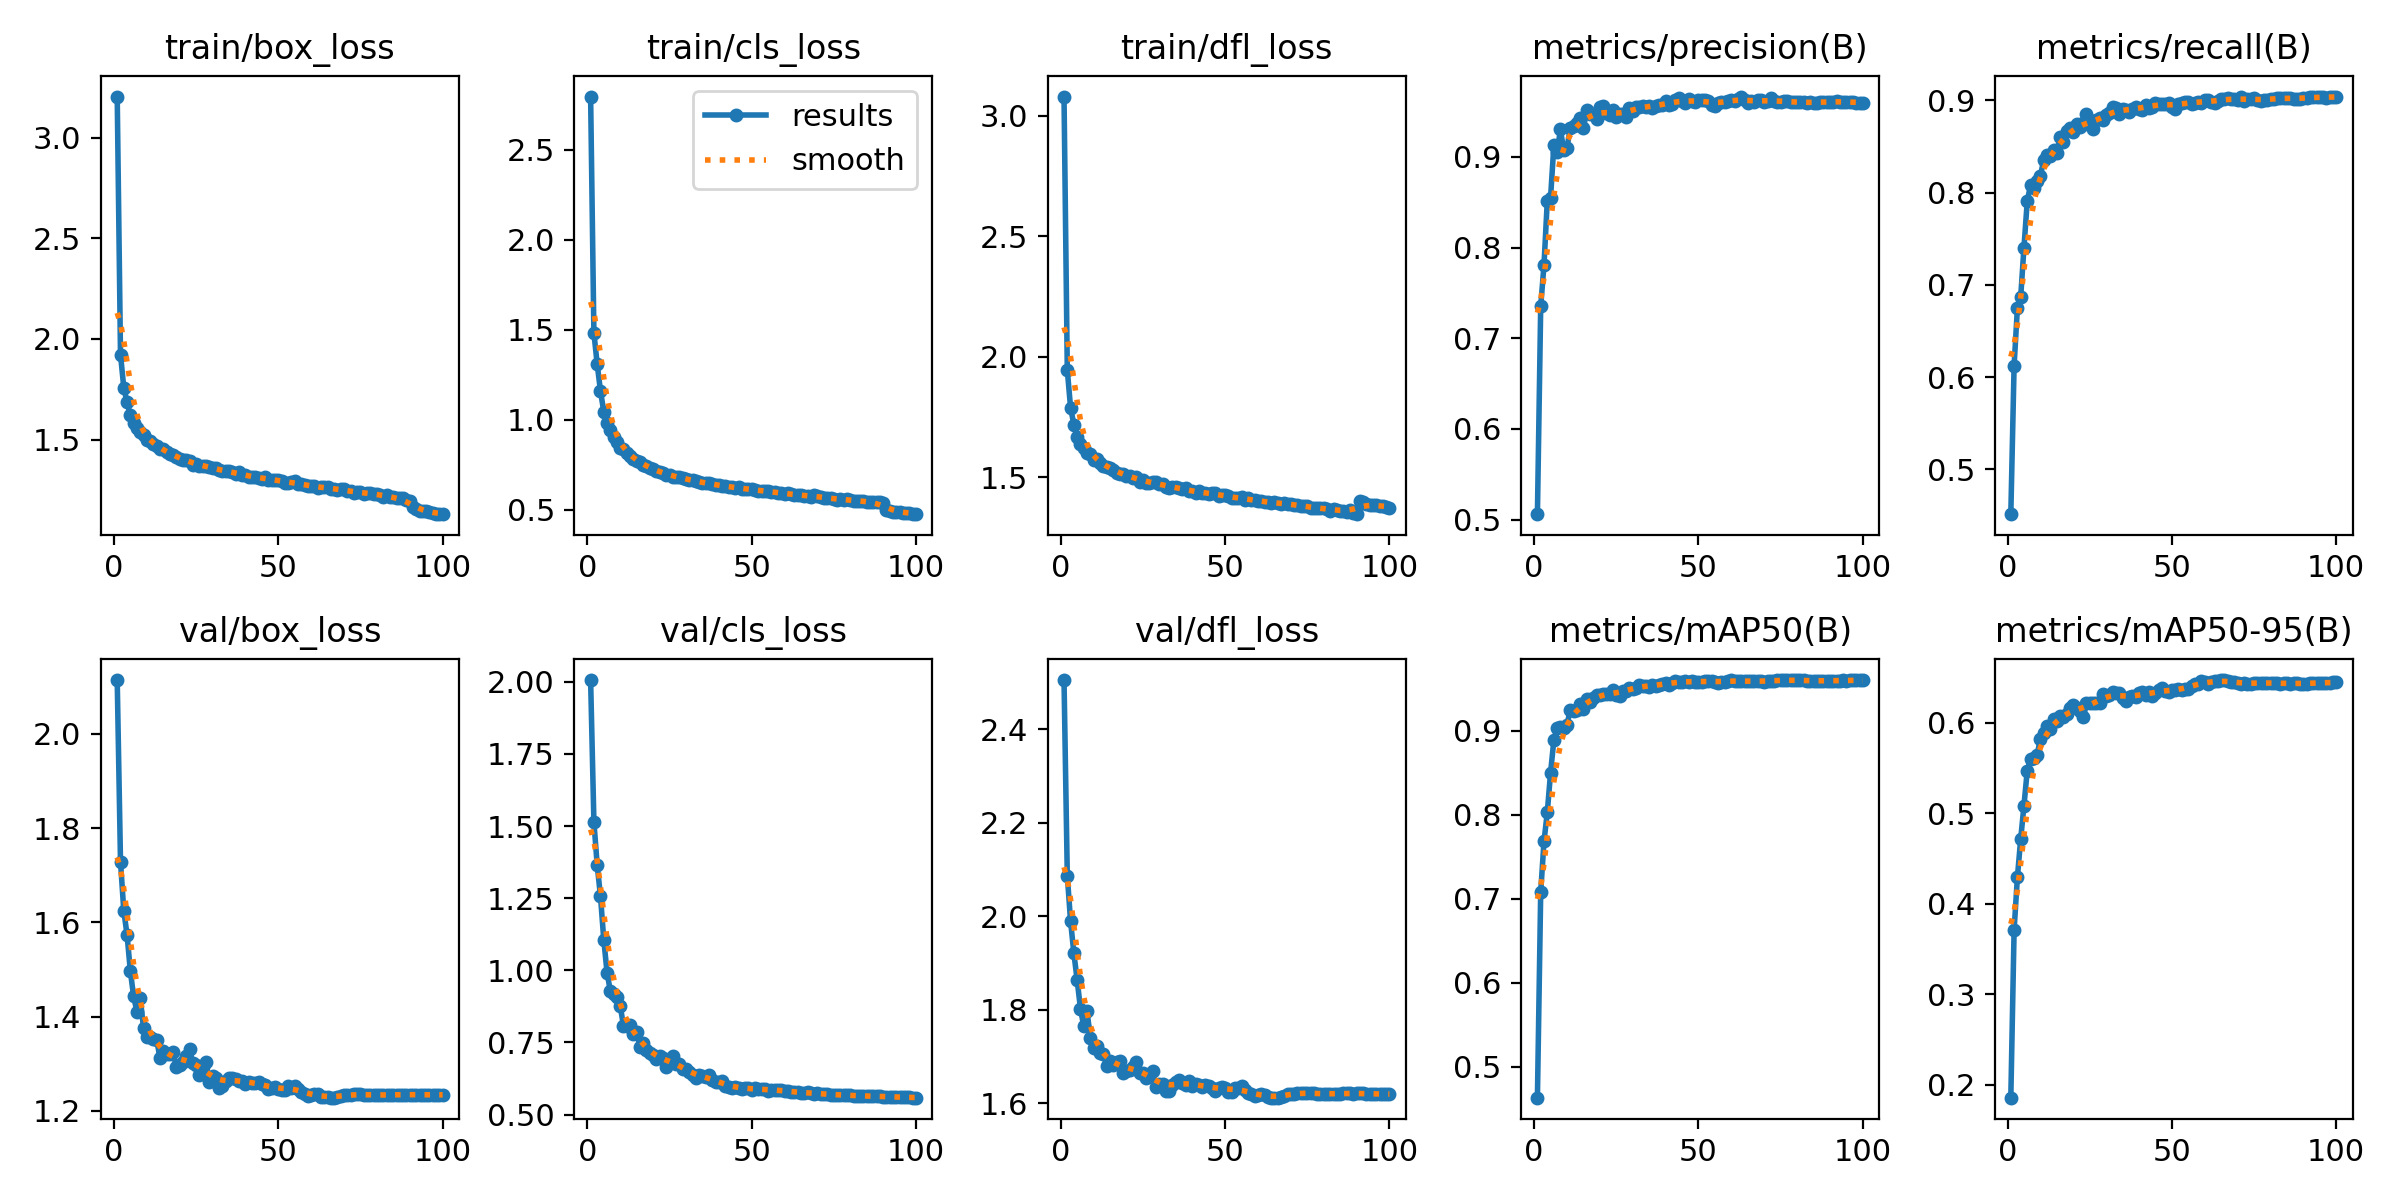

Values plotted in this chart, from the file beside it:
epoch, time, train/box_loss, train/cls_loss, train/dfl_loss, metrics/precision(B), metrics/recall(B), metrics/mAP50(B), metrics/mAP50-95(B), val/box_loss, val/cls_loss, val/dfl_loss, lr/pg0, lr/pg1, lr/pg2
1, 1167, 3.206, 2.795, 3.079, 0.506, 0.4513, 0.4632, 0.1855, 2.114, 2.006, 2.505, 0.07001, 0.003332, 0.003332
2, 2321, 1.922, 1.482, 1.944, 0.7351, 0.6125, 0.7079, 0.3709, 1.729, 1.514, 2.087, 0.03994, 0.0066, 0.0066
3, 3477, 1.758, 1.309, 1.787, 0.7809, 0.6747, 0.7684, 0.4291, 1.624, 1.365, 1.989, 0.009812, 0.009801, 0.009801
4, 4614, 1.685, 1.16, 1.719, 0.8511, 0.6866, 0.8029, 0.4713, 1.573, 1.257, 1.921, 0.009703, 0.009703, 0.009703
5, 5770, 1.62, 1.046, 1.665, 0.8551, 0.7405, 0.8501, 0.5086, 1.496, 1.107, 1.863, 0.009604, 0.009604, 0.009604
6, 6964, 1.583, 0.9828, 1.637, 0.9126, 0.7906, 0.8889, 0.5472, 1.443, 0.9923, 1.803, 0.009505, 0.009505, 0.009505
7, 8156, 1.556, 0.9416, 1.619, 0.9051, 0.8083, 0.9035, 0.5597, 1.411, 0.928, 1.765, 0.009406, 0.009406, 0.009406
8, 9456, 1.535, 0.9064, 1.598, 0.9303, 0.805, 0.9043, 0.5612, 1.439, 0.9168, 1.797, 0.009307, 0.009307, 0.009307
9, 10600, 1.521, 0.8783, 1.595, 0.9072, 0.8132, 0.9031, 0.5646, 1.376, 0.9082, 1.74, 0.009208, 0.009208, 0.009208
10, 11728, 1.498, 0.8456, 1.573, 0.9099, 0.8184, 0.9073, 0.5821, 1.357, 0.8765, 1.719, 0.009109, 0.009109, 0.009109
11, 12858, 1.492, 0.8354, 1.573, 0.9322, 0.8351, 0.925, 0.5882, 1.357, 0.8081, 1.722, 0.00901, 0.00901, 0.00901
12, 13988, 1.478, 0.8131, 1.56, 0.9344, 0.8406, 0.9233, 0.5962, 1.352, 0.8068, 1.708, 0.008911, 0.008911, 0.008911
13, 15116, 1.468, 0.7987, 1.547, 0.9378, 0.8403, 0.9247, 0.5934, 1.351, 0.8095, 1.706, 0.008812, 0.008812, 0.008812
14, 16245, 1.454, 0.7835, 1.543, 0.9433, 0.8462, 0.9324, 0.6042, 1.312, 0.7811, 1.68, 0.008713, 0.008713, 0.008713
15, 17372, 1.451, 0.7696, 1.539, 0.9315, 0.8433, 0.9258, 0.6015, 1.326, 0.7867, 1.691, 0.008614, 0.008614, 0.008614
16, 18500, 1.438, 0.7636, 1.528, 0.9513, 0.8607, 0.9376, 0.6075, 1.32, 0.733, 1.681, 0.008515, 0.008515, 0.008515
17, 19629, 1.427, 0.7465, 1.518, 0.9469, 0.8552, 0.9346, 0.606, 1.32, 0.7492, 1.688, 0.008416, 0.008416, 0.008416
18, 20758, 1.422, 0.7432, 1.514, 0.9474, 0.8667, 0.9394, 0.6093, 1.325, 0.7232, 1.691, 0.008317, 0.008317, 0.008317
19, 21888, 1.414, 0.7348, 1.515, 0.9414, 0.8702, 0.9428, 0.6158, 1.293, 0.7126, 1.665, 0.008218, 0.008218, 0.008218
20, 23015, 1.406, 0.7245, 1.507, 0.9545, 0.8655, 0.9428, 0.6195, 1.298, 0.7055, 1.669, 0.008119, 0.008119, 0.008119
21, 24143, 1.398, 0.7131, 1.504, 0.9563, 0.8744, 0.9442, 0.6159, 1.305, 0.6928, 1.672, 0.00802, 0.00802, 0.00802
22, 25272, 1.399, 0.7124, 1.496, 0.9484, 0.871, 0.9441, 0.6133, 1.316, 0.7037, 1.677, 0.007921, 0.007921, 0.007921
23, 26399, 1.394, 0.7048, 1.499, 0.9458, 0.8752, 0.944, 0.6069, 1.33, 0.6976, 1.689, 0.007822, 0.007822, 0.007822
24, 27539, 1.374, 0.6943, 1.482, 0.9512, 0.8851, 0.9481, 0.6216, 1.302, 0.6642, 1.664, 0.007723, 0.007723, 0.007723
25, 28668, 1.38, 0.6953, 1.488, 0.9439, 0.8733, 0.9432, 0.6214, 1.298, 0.6846, 1.666, 0.007624, 0.007624, 0.007624
26, 29796, 1.37, 0.6839, 1.477, 0.9477, 0.8691, 0.9411, 0.622, 1.277, 0.7028, 1.655, 0.007525, 0.007525, 0.007525
27, 30922, 1.366, 0.683, 1.475, 0.9468, 0.8792, 0.9475, 0.6217, 1.292, 0.6737, 1.662, 0.007426, 0.007426, 0.007426
28, 32053, 1.37, 0.6819, 1.481, 0.9445, 0.881, 0.9479, 0.6218, 1.303, 0.6767, 1.669, 0.007327, 0.007327, 0.007327
29, 33182, 1.363, 0.678, 1.479, 0.9535, 0.8792, 0.9512, 0.632, 1.262, 0.6576, 1.635, 0.007228, 0.007228, 0.007228
30, 34309, 1.359, 0.6696, 1.472, 0.951, 0.8847, 0.9499, 0.6292, 1.275, 0.658, 1.643, 0.007129, 0.007129, 0.007129
31, 35444, 1.356, 0.6675, 1.471, 0.9553, 0.8864, 0.9515, 0.6303, 1.269, 0.6478, 1.641, 0.00703, 0.00703, 0.00703
32, 36574, 1.348, 0.6636, 1.459, 0.955, 0.8924, 0.9545, 0.6346, 1.249, 0.6361, 1.626, 0.006931, 0.006931, 0.006931
33, 37713, 1.344, 0.6609, 1.456, 0.9561, 0.8914, 0.9535, 0.6327, 1.254, 0.6258, 1.627, 0.006832, 0.006832, 0.006832
34, 38842, 1.341, 0.6541, 1.461, 0.9546, 0.8855, 0.9535, 0.6333, 1.263, 0.6389, 1.638, 0.006733, 0.006733, 0.006733
35, 39970, 1.342, 0.6497, 1.458, 0.9563, 0.891, 0.9525, 0.6273, 1.27, 0.6322, 1.647, 0.006634, 0.006634, 0.006634
36, 41102, 1.338, 0.6498, 1.455, 0.9543, 0.8898, 0.9544, 0.6243, 1.27, 0.6292, 1.651, 0.006535, 0.006535, 0.006535
37, 42231, 1.33, 0.6481, 1.452, 0.9556, 0.8879, 0.9532, 0.6288, 1.267, 0.6375, 1.644, 0.006436, 0.006436, 0.006436
38, 43364, 1.338, 0.6446, 1.454, 0.9573, 0.8911, 0.9551, 0.6294, 1.263, 0.6204, 1.64, 0.006337, 0.006337, 0.006337
39, 44500, 1.324, 0.6358, 1.441, 0.9575, 0.893, 0.9559, 0.6284, 1.264, 0.6115, 1.647, 0.006238, 0.006238, 0.006238
40, 45636, 1.323, 0.6394, 1.442, 0.9614, 0.8905, 0.9567, 0.6325, 1.257, 0.6136, 1.636, 0.006139, 0.006139, 0.006139
41, 46812, 1.314, 0.631, 1.434, 0.9569, 0.8901, 0.9552, 0.6337, 1.262, 0.616, 1.642, 0.00604, 0.00604, 0.00604
42, 48014, 1.313, 0.6312, 1.441, 0.9578, 0.8952, 0.9566, 0.6302, 1.26, 0.6007, 1.639, 0.005941, 0.005941, 0.005941
43, 49184, 1.314, 0.6275, 1.436, 0.9627, 0.8923, 0.9591, 0.6336, 1.259, 0.5958, 1.635, 0.005842, 0.005842, 0.005842
44, 50346, 1.31, 0.6274, 1.436, 0.9644, 0.8932, 0.9583, 0.6297, 1.262, 0.5938, 1.64, 0.005743, 0.005743, 0.005743
45, 51534, 1.306, 0.624, 1.43, 0.9613, 0.8972, 0.9583, 0.6326, 1.256, 0.595, 1.637, 0.005644, 0.005644, 0.005644
46, 52672, 1.312, 0.6243, 1.435, 0.9597, 0.8966, 0.9592, 0.6364, 1.255, 0.593, 1.633, 0.005545, 0.005545, 0.005545
47, 53816, 1.301, 0.6185, 1.433, 0.9633, 0.8957, 0.9587, 0.6385, 1.247, 0.5901, 1.627, 0.005446, 0.005446, 0.005446
48, 55008, 1.3, 0.6162, 1.423, 0.9611, 0.8962, 0.9593, 0.6353, 1.249, 0.5913, 1.633, 0.005347, 0.005347, 0.005347
49, 56144, 1.3, 0.6154, 1.424, 0.9604, 0.8968, 0.9584, 0.6336, 1.25, 0.5915, 1.636, 0.005248, 0.005248, 0.005248
50, 57268, 1.301, 0.6143, 1.425, 0.9628, 0.8929, 0.9584, 0.6363, 1.247, 0.5868, 1.632, 0.005149, 0.005149, 0.005149
51, 58391, 1.292, 0.6115, 1.424, 0.9632, 0.8911, 0.958, 0.6366, 1.244, 0.5915, 1.625, 0.00505, 0.00505, 0.00505
52, 59515, 1.283, 0.6053, 1.414, 0.9622, 0.8962, 0.9594, 0.637, 1.243, 0.5874, 1.625, 0.004951, 0.004951, 0.004951
53, 60638, 1.285, 0.6067, 1.412, 0.9616, 0.897, 0.96, 0.6363, 1.252, 0.5885, 1.632, 0.004852, 0.004852, 0.004852
54, 61766, 1.29, 0.6064, 1.414, 0.9573, 0.8983, 0.9591, 0.6369, 1.249, 0.5885, 1.633, 0.004753, 0.004753, 0.004753
55, 62892, 1.292, 0.6037, 1.416, 0.9563, 0.8986, 0.9585, 0.6377, 1.254, 0.5829, 1.637, 0.004654, 0.004654, 0.004654
56, 64017, 1.277, 0.597, 1.404, 0.9591, 0.8965, 0.9575, 0.6411, 1.247, 0.5854, 1.629, 0.004555, 0.004555, 0.004555
57, 65142, 1.279, 0.5981, 1.412, 0.9603, 0.8972, 0.9585, 0.6429, 1.24, 0.5862, 1.623, 0.004456, 0.004456, 0.004456
58, 66269, 1.275, 0.5947, 1.406, 0.9603, 0.8984, 0.9583, 0.6434, 1.236, 0.5861, 1.621, 0.004357, 0.004357, 0.004357
59, 67400, 1.271, 0.5954, 1.404, 0.9614, 0.8977, 0.9597, 0.6462, 1.232, 0.5838, 1.616, 0.004258, 0.004258, 0.004258
60, 68527, 1.269, 0.5898, 1.403, 0.9629, 0.9001, 0.9602, 0.6449, 1.234, 0.5831, 1.618, 0.004159, 0.004159, 0.004159
... 40 more rows
